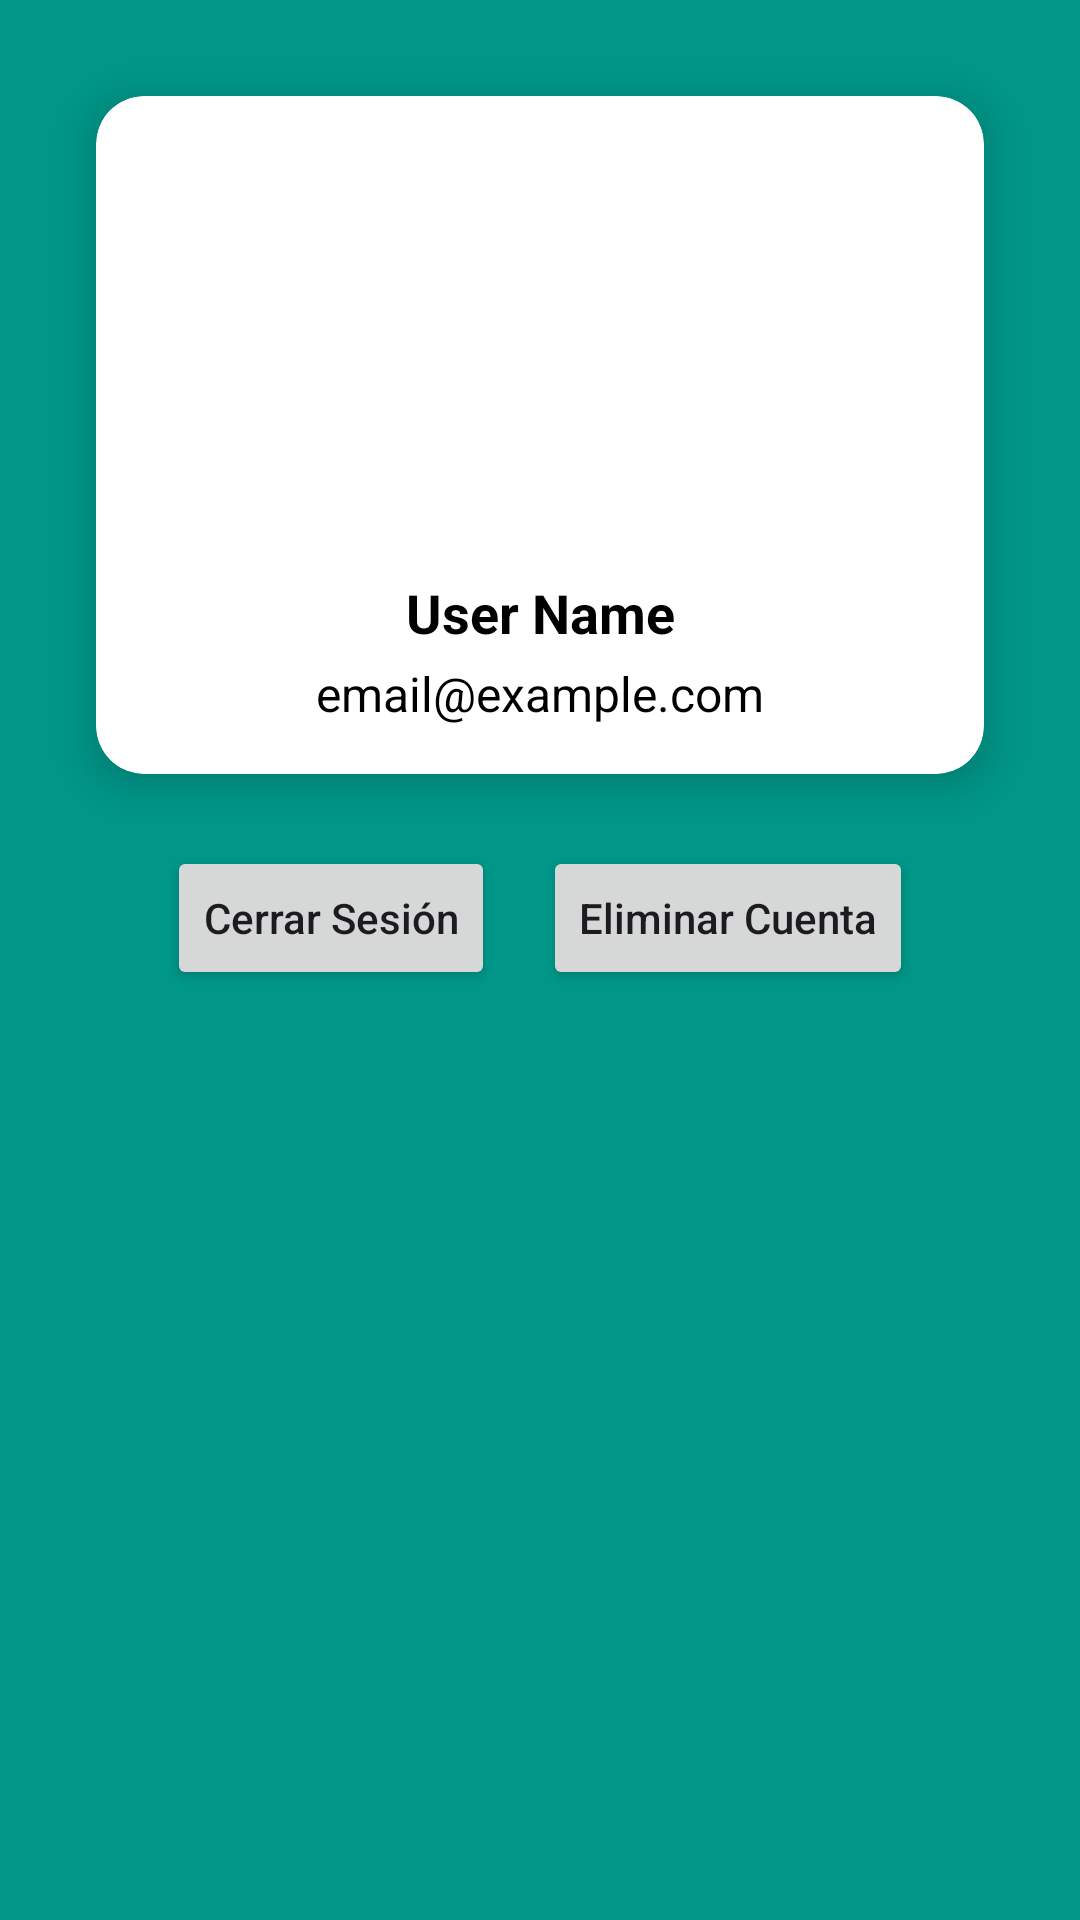

The Android layout XML behind this screen, and the referenced resources:
<!-- AndroidManifest.xml: application theme Theme.SBERRYIA20 -->
<!-- res/layout/activity_usuario.xml -->
<?xml version="1.0" encoding="utf-8"?>
<androidx.constraintlayout.widget.ConstraintLayout xmlns:android="http://schemas.android.com/apk/res/android"
    xmlns:app="http://schemas.android.com/apk/res-auto"
    xmlns:tools="http://schemas.android.com/tools"
    android:id="@+id/main"
    android:layout_width="match_parent"
    android:layout_height="match_parent"
    android:background="#009688"
    android:padding="16dp"
    tools:context=".activity_usuario">

    <androidx.cardview.widget.CardView
        android:id="@+id/cardView"
        android:layout_width="0dp"
        android:layout_height="wrap_content"
        android:layout_margin="16dp"
        app:cardCornerRadius="16dp"
        app:cardElevation="8dp"
        app:layout_constraintEnd_toEndOf="parent"
        app:layout_constraintStart_toStartOf="parent"
        app:layout_constraintTop_toTopOf="parent">

        <androidx.constraintlayout.widget.ConstraintLayout
            android:layout_width="match_parent"
            android:layout_height="match_parent"
            android:padding="16dp">

            <ImageView
                android:id="@+id/userImagen"
                android:layout_width="120dp"
                android:layout_height="120dp"
                android:layout_marginTop="16dp"
                android:src="@drawable/contacts_profile_account_connection_icon_124666"
                app:layout_constraintEnd_toEndOf="parent"
                app:layout_constraintStart_toStartOf="parent"
                app:layout_constraintTop_toTopOf="parent"
                tools:ignore="ContentDescription" />

            <TextView
                android:id="@+id/userName"
                android:layout_width="wrap_content"
                android:layout_height="wrap_content"
                android:layout_marginTop="8dp"
                android:text="User Name"
                android:textColor="@color/black"
                android:textSize="18sp"
                android:textStyle="bold"
                app:layout_constraintEnd_toEndOf="parent"
                app:layout_constraintStart_toStartOf="parent"
                app:layout_constraintTop_toBottomOf="@+id/userImagen"
                tools:ignore="HardcodedText" />

            <TextView
                android:id="@+id/userEmail"
                android:layout_width="wrap_content"
                android:layout_height="wrap_content"
                android:layout_marginTop="4dp"
                android:text="email@example.com"
                android:textColor="@color/black"
                android:textSize="16sp"
                app:layout_constraintEnd_toEndOf="parent"
                app:layout_constraintStart_toStartOf="parent"
                app:layout_constraintTop_toBottomOf="@+id/userName"
                tools:ignore="HardcodedText" />

        </androidx.constraintlayout.widget.ConstraintLayout>
    </androidx.cardview.widget.CardView>

    <LinearLayout
        android:id="@+id/buttonsLayout"
        android:layout_width="0dp"
        android:layout_height="wrap_content"
        android:layout_marginTop="24dp"
        android:gravity="center"
        android:orientation="horizontal"
        app:layout_constraintEnd_toEndOf="parent"
        app:layout_constraintStart_toStartOf="parent"
        app:layout_constraintTop_toBottomOf="@+id/cardView">

        <Button
            android:id="@+id/btnLogout"
            android:layout_width="wrap_content"
            android:layout_height="wrap_content"
            android:layout_marginEnd="8dp"

            android:text="Cerrar Sesión"
            android:textAllCaps="false"
            tools:ignore="HardcodedText" />

        <Button
            android:id="@+id/btnEliminar"
            android:layout_width="wrap_content"
            android:layout_height="wrap_content"
            android:layout_marginStart="8dp"

            android:text="Eliminar Cuenta"
            android:textAllCaps="false"
            tools:ignore="HardcodedText" />
    </LinearLayout>

</androidx.constraintlayout.widget.ConstraintLayout>
<!-- resources referenced by this layout -->
<resources>
  <style name="Theme.SBERRYIA20" parent="Base.Theme.SBERRYIA20" />
  <style name="Base.Theme.SBERRYIA20" parent="Theme.Material3.DayNight.NoActionBar">
          
          
      </style>
  <!-- not gathered from this repository: default colours our renderer supplied (Android Studio template values) -->
  <color name="black">#FF000000</color>
</resources>
